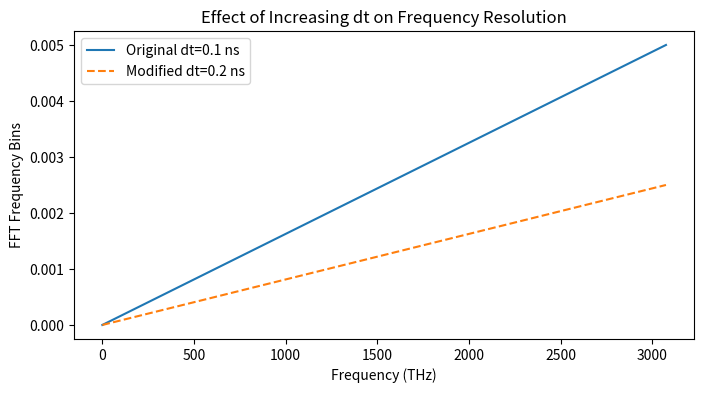

Write the Python code that produced this figure.
import numpy as np
import matplotlib.pyplot as plt

# Define original parameters
num_samples = 6150
dt_original = 0.1e-9  # 0.1 ns
fs_original = 1 / dt_original
frequencies_original = np.fft.fftfreq(num_samples, d=dt_original)

# Define new dt (increased)
dt_new = 0.2e-9  # 0.2 ns
fs_new = 1 / dt_new
frequencies_new = np.fft.fftfreq(num_samples, d=dt_new)

# Plot frequency resolutions
plt.figure(figsize=(8, 4))
plt.plot(frequencies_original[:num_samples//2] / 1e12, label="Original dt=0.1 ns")
plt.plot(frequencies_new[:num_samples//2] / 1e12, label="Modified dt=0.2 ns", linestyle="dashed")
plt.xlabel("Frequency (THz)")
plt.ylabel("FFT Frequency Bins")
plt.title("Effect of Increasing dt on Frequency Resolution")
plt.legend()
plt.show()
